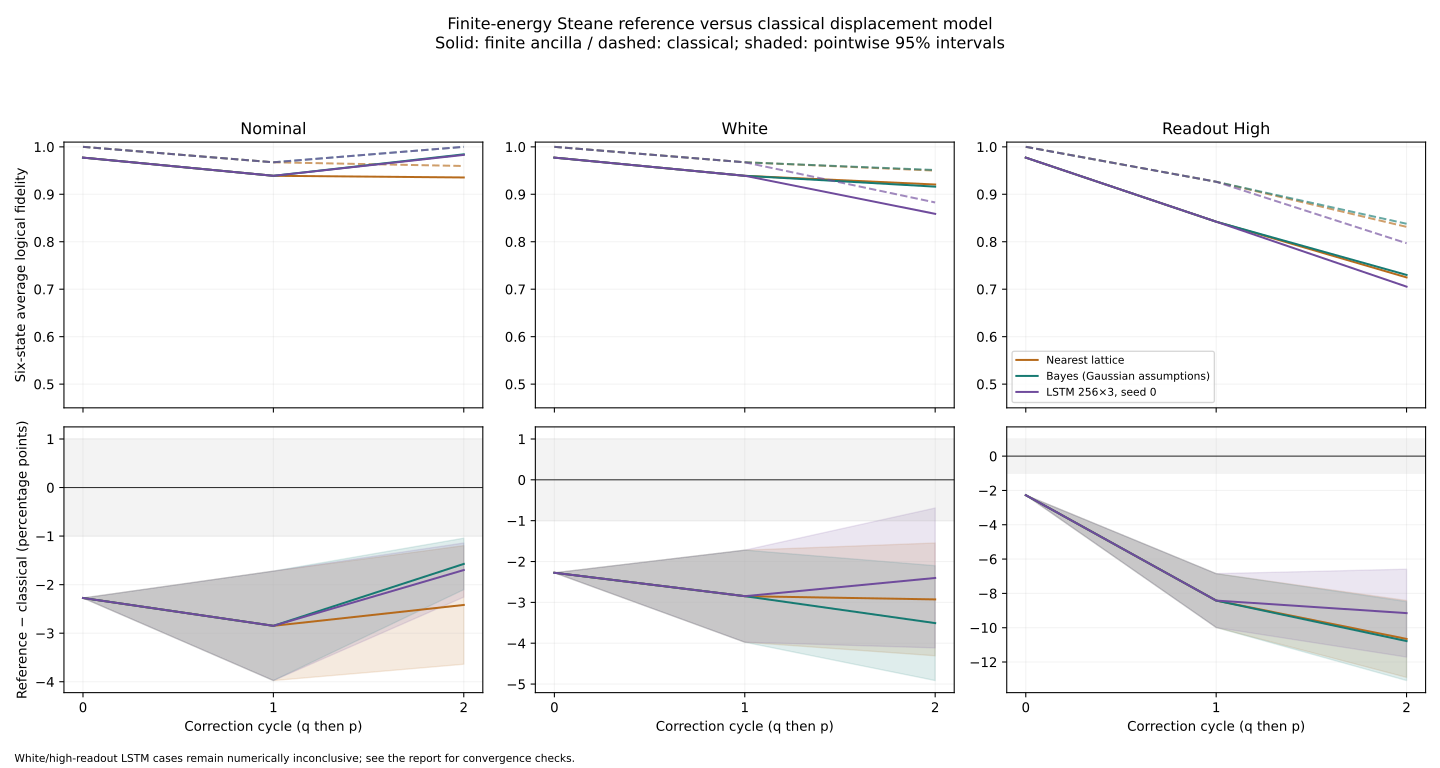

Source data for this figure (header and first rows):
point, decoder, cycle, cutoff, population_gate_pass, classical_fidelity, replayed_fidelity, reference_fidelity, reference_ci95_low, reference_ci95_high, difference, difference_ci95_low, difference_ci95_high, mean_edge_weight, max_edge_weight
nominal, nearest, 0, 1536, True, 1.0, 0.9772, 0.9772, 0.9772, 0.9772, -0.02275, -0.02275, -0.02275, 8.074361090907873e-109, 9.863356198084578e-109
nominal, nearest, 1, 1536, True, 0.9674, 0.943, 0.9369, 0.9252, 0.9485, -0.03059, -0.04222, -0.01895, 4.6609629447138053e-07, 2.8663889013002538e-06
nominal, nearest, 2, 1536, True, 0.9596, 0.9354, 0.932, 0.9199, 0.9441, -0.02767, -0.04035, -0.01498, 8.233988538250858e-07, 0.0002788
nominal, bayes_gaussian, 0, 1536, True, 1.0, 0.9772, 0.9772, 0.9772, 0.9772, -0.02275, -0.02275, -0.02275, 8.074361090907873e-109, 9.863356198084578e-109
nominal, bayes_gaussian, 1, 1536, True, 0.9674, 0.943, 0.9369, 0.9252, 0.9485, -0.03059, -0.04222, -0.01895, 4.6609629447138053e-07, 2.8663889013002538e-06
nominal, bayes_gaussian, 2, 1536, True, 1.0, 0.9734, 0.9848, 0.9797, 0.99, -0.01516, -0.02034, -0.009972, 8.227844974117998e-07, 0.0002788
nominal, lstm_256x3_s0, 0, 1536, True, 1.0, 0.9772, 0.9772, 0.9772, 0.9772, -0.02275, -0.02275, -0.02275, 8.074361090907873e-109, 9.863356198084578e-109
nominal, lstm_256x3_s0, 1, 1536, True, 0.9674, 0.943, 0.9369, 0.9252, 0.9485, -0.03059, -0.04222, -0.01895, 4.6609629447138053e-07, 2.8663889013002538e-06
nominal, lstm_256x3_s0, 2, 1536, True, 1.0, 0.9734, 0.9842, 0.9789, 0.9895, -0.0158, -0.02114, -0.01047, 8.228389516552827e-07, 0.0002788
white, nearest, 0, 1536, True, 1.0, 0.9772, 0.9772, 0.9772, 0.9772, -0.02275, -0.02275, -0.02275, 8.074361090907873e-109, 9.863356198084578e-109
white, nearest, 1, 1536, True, 0.9674, 0.943, 0.9369, 0.9252, 0.9485, -0.03059, -0.04222, -0.01895, 4.6609629447138053e-07, 2.8663889013002538e-06
white, nearest, 2, 1536, True, 0.9499, 0.9264, 0.9178, 0.9046, 0.9311, -0.03203, -0.04619, -0.01786, 8.167150832923829e-07, 0.0002799
white, bayes_gaussian, 0, 1536, True, 1.0, 0.9772, 0.9772, 0.9772, 0.9772, -0.02275, -0.02275, -0.02275, 8.074361090907873e-109, 9.863356198084578e-109
white, bayes_gaussian, 1, 1536, True, 0.9674, 0.943, 0.9369, 0.9252, 0.9485, -0.03059, -0.04222, -0.01895, 4.6609629447138053e-07, 2.8663889013002538e-06
white, bayes_gaussian, 2, 1536, True, 0.9512, 0.9276, 0.9161, 0.9028, 0.9295, -0.03506, -0.049, -0.02111, 8.165025118599604e-07, 0.0002799
white, lstm_256x3_s0, 0, 1536, True, 1.0, 0.9772, 0.9772, 0.9772, 0.9772, -0.02275, -0.02275, -0.02275, 8.074361090907873e-109, 9.863356198084578e-109
white, lstm_256x3_s0, 1, 1536, True, 0.9674, 0.943, 0.9369, 0.9252, 0.9485, -0.03059, -0.04222, -0.01895, 4.6609629447138053e-07, 2.8663889013002538e-06
white, lstm_256x3_s0, 2, 1536, True, 0.8828, 0.8635, 0.8638, 0.8471, 0.8806, -0.01898, -0.03603, -0.001941, 8.191464632874793e-07, 0.0002799
readout_high, nearest, 0, 1536, True, 1.0, 0.9772, 0.9772, 0.9772, 0.9772, -0.02275, -0.02275, -0.02275, 8.074361090907873e-109, 9.863356198084578e-109
readout_high, nearest, 1, 1536, True, 0.9264, 0.88, 0.8378, 0.8253, 0.8503, -0.08861, -0.1047, -0.07255, 2.731933850704985e-08, 1.2176202940885182e-07
readout_high, nearest, 2, 1536, True, 0.8314, 0.7983, 0.723, 0.7068, 0.7392, -0.1084, -0.1308, -0.08596, 2.6785387372332482e-08, 1.8740156519702443e-07
readout_high, bayes_gaussian, 0, 1536, True, 1.0, 0.9772, 0.9772, 0.9772, 0.9772, -0.02275, -0.02275, -0.02275, 8.074361090907873e-109, 9.863356198084578e-109
readout_high, bayes_gaussian, 1, 1536, True, 0.9264, 0.88, 0.8378, 0.8253, 0.8503, -0.08861, -0.1047, -0.07255, 2.731933850704985e-08, 1.2176202940885182e-07
readout_high, bayes_gaussian, 2, 1536, True, 0.8379, 0.8027, 0.7305, 0.7145, 0.7465, -0.1074, -0.1304, -0.08437, 2.6875003082755217e-08, 1.8740156519702443e-07
readout_high, lstm_256x3_s0, 0, 1536, True, 1.0, 0.9772, 0.9772, 0.9772, 0.9772, -0.02275, -0.02275, -0.02275, 8.074361090907873e-109, 9.863356198084578e-109
readout_high, lstm_256x3_s0, 1, 1536, True, 0.9264, 0.88, 0.8378, 0.8253, 0.8503, -0.08861, -0.1047, -0.07255, 2.731933850704985e-08, 1.2176202940885182e-07
readout_high, lstm_256x3_s0, 2, 1536, True, 0.7969, 0.767, 0.7, 0.683, 0.7171, -0.09685, -0.1226, -0.07108, 2.6738665145497792e-08, 1.8740156519702443e-07
nominal, nearest, 0, 3072, True, 1.0, 0.9772, 0.9772, 0.9772, 0.9772, -0.02275, -0.02275, -0.02275, 3.696849376036752e-217, 4.7203483695597485e-217
nominal, nearest, 1, 3072, True, 0.9674, 0.943, 0.939, 0.9275, 0.9504, -0.02848, -0.03976, -0.01721, 1.7488658627767128e-06, 7.1519681175189396e-06
nominal, nearest, 2, 3072, True, 0.9596, 0.9354, 0.9355, 0.9237, 0.9472, -0.02418, -0.03639, -0.01197, 2.0717242510582233e-06, 1.508141313114643e-05
nominal, bayes_gaussian, 0, 3072, True, 1.0, 0.9772, 0.9772, 0.9772, 0.9772, -0.02275, -0.02275, -0.02275, 3.696849376036752e-217, 4.7203483695597485e-217
nominal, bayes_gaussian, 1, 3072, True, 0.9674, 0.943, 0.939, 0.9275, 0.9504, -0.02848, -0.03976, -0.01721, 1.7488658627767128e-06, 7.1519681175189396e-06
nominal, bayes_gaussian, 2, 3072, True, 1.0, 0.9734, 0.9843, 0.979, 0.9896, -0.01573, -0.02103, -0.01043, 2.07255301446269e-06, 1.508141313114643e-05
nominal, lstm_256x3_s0, 0, 3072, True, 1.0, 0.9772, 0.9772, 0.9772, 0.9772, -0.02275, -0.02275, -0.02275, 3.696849376036752e-217, 4.7203483695597485e-217
nominal, lstm_256x3_s0, 1, 3072, True, 0.9674, 0.943, 0.939, 0.9275, 0.9504, -0.02848, -0.03976, -0.01721, 1.7488658627767128e-06, 7.1519681175189396e-06
nominal, lstm_256x3_s0, 2, 3072, True, 1.0, 0.9734, 0.983, 0.9774, 0.9886, -0.01699, -0.02257, -0.01141, 2.0724471305129563e-06, 1.508141313114643e-05
white, nearest, 0, 3072, True, 1.0, 0.9772, 0.9772, 0.9772, 0.9772, -0.02275, -0.02275, -0.02275, 3.696849376036752e-217, 4.7203483695597485e-217
white, nearest, 1, 3072, True, 0.9674, 0.943, 0.939, 0.9275, 0.9504, -0.02848, -0.03976, -0.01721, 1.7488658627767128e-06, 7.1519681175189396e-06
white, nearest, 2, 3072, True, 0.9499, 0.9264, 0.9206, 0.9076, 0.9336, -0.02927, -0.04308, -0.01546, 2.1078052902728906e-06, 1.2167541676863415e-05
white, bayes_gaussian, 0, 3072, True, 1.0, 0.9772, 0.9772, 0.9772, 0.9772, -0.02275, -0.02275, -0.02275, 3.696849376036752e-217, 4.7203483695597485e-217
white, bayes_gaussian, 1, 3072, True, 0.9674, 0.943, 0.939, 0.9275, 0.9504, -0.02848, -0.03976, -0.01721, 1.7488658627767128e-06, 7.1519681175189396e-06
white, bayes_gaussian, 2, 3072, True, 0.9512, 0.9276, 0.9161, 0.9027, 0.9295, -0.03508, -0.04914, -0.02102, 2.108124230084321e-06, 1.2167541676863415e-05
white, lstm_256x3_s0, 0, 3072, True, 1.0, 0.9772, 0.9772, 0.9772, 0.9772, -0.02275, -0.02275, -0.02275, 3.696849376036752e-217, 4.7203483695597485e-217
white, lstm_256x3_s0, 1, 3072, True, 0.9674, 0.943, 0.939, 0.9275, 0.9504, -0.02848, -0.03976, -0.01721, 1.7488658627767128e-06, 7.1519681175189396e-06
white, lstm_256x3_s0, 2, 3072, True, 0.8828, 0.8635, 0.8588, 0.8417, 0.8759, -0.02402, -0.04114, -0.006898, 2.1065541242024158e-06, 1.1764062427714646e-05
readout_high, nearest, 0, 3072, True, 1.0, 0.9772, 0.9772, 0.9772, 0.9772, -0.02275, -0.02275, -0.02275, 3.696849376036752e-217, 4.7203483695597485e-217
readout_high, nearest, 1, 3072, True, 0.9264, 0.88, 0.8422, 0.83, 0.8545, -0.08418, -0.09988, -0.06849, 3.4982926187253977e-08, 3.2392197162636584e-07
readout_high, nearest, 2, 3072, True, 0.8314, 0.7983, 0.7248, 0.7086, 0.741, -0.1066, -0.129, -0.08414, 4.2167870179647386e-08, 9.698261913555428e-07
readout_high, bayes_gaussian, 0, 3072, True, 1.0, 0.9772, 0.9772, 0.9772, 0.9772, -0.02275, -0.02275, -0.02275, 3.696849376036752e-217, 4.7203483695597485e-217
readout_high, bayes_gaussian, 1, 3072, True, 0.9264, 0.88, 0.8422, 0.83, 0.8545, -0.08418, -0.09988, -0.06849, 3.4982926187253977e-08, 3.2392197162636584e-07
readout_high, bayes_gaussian, 2, 3072, True, 0.8379, 0.8027, 0.7301, 0.7141, 0.7461, -0.1078, -0.1308, -0.08481, 4.220691951548556e-08, 9.739277525205212e-07
readout_high, lstm_256x3_s0, 0, 3072, True, 1.0, 0.9772, 0.9772, 0.9772, 0.9772, -0.02275, -0.02275, -0.02275, 3.696849376036752e-217, 4.7203483695597485e-217
readout_high, lstm_256x3_s0, 1, 3072, True, 0.9264, 0.88, 0.8422, 0.83, 0.8545, -0.08418, -0.09988, -0.06849, 3.4982926187253977e-08, 3.2392197162636584e-07
readout_high, lstm_256x3_s0, 2, 3072, True, 0.7969, 0.767, 0.7054, 0.6885, 0.7222, -0.09151, -0.1171, -0.06589, 4.206579581670847e-08, 9.739277525205212e-07
